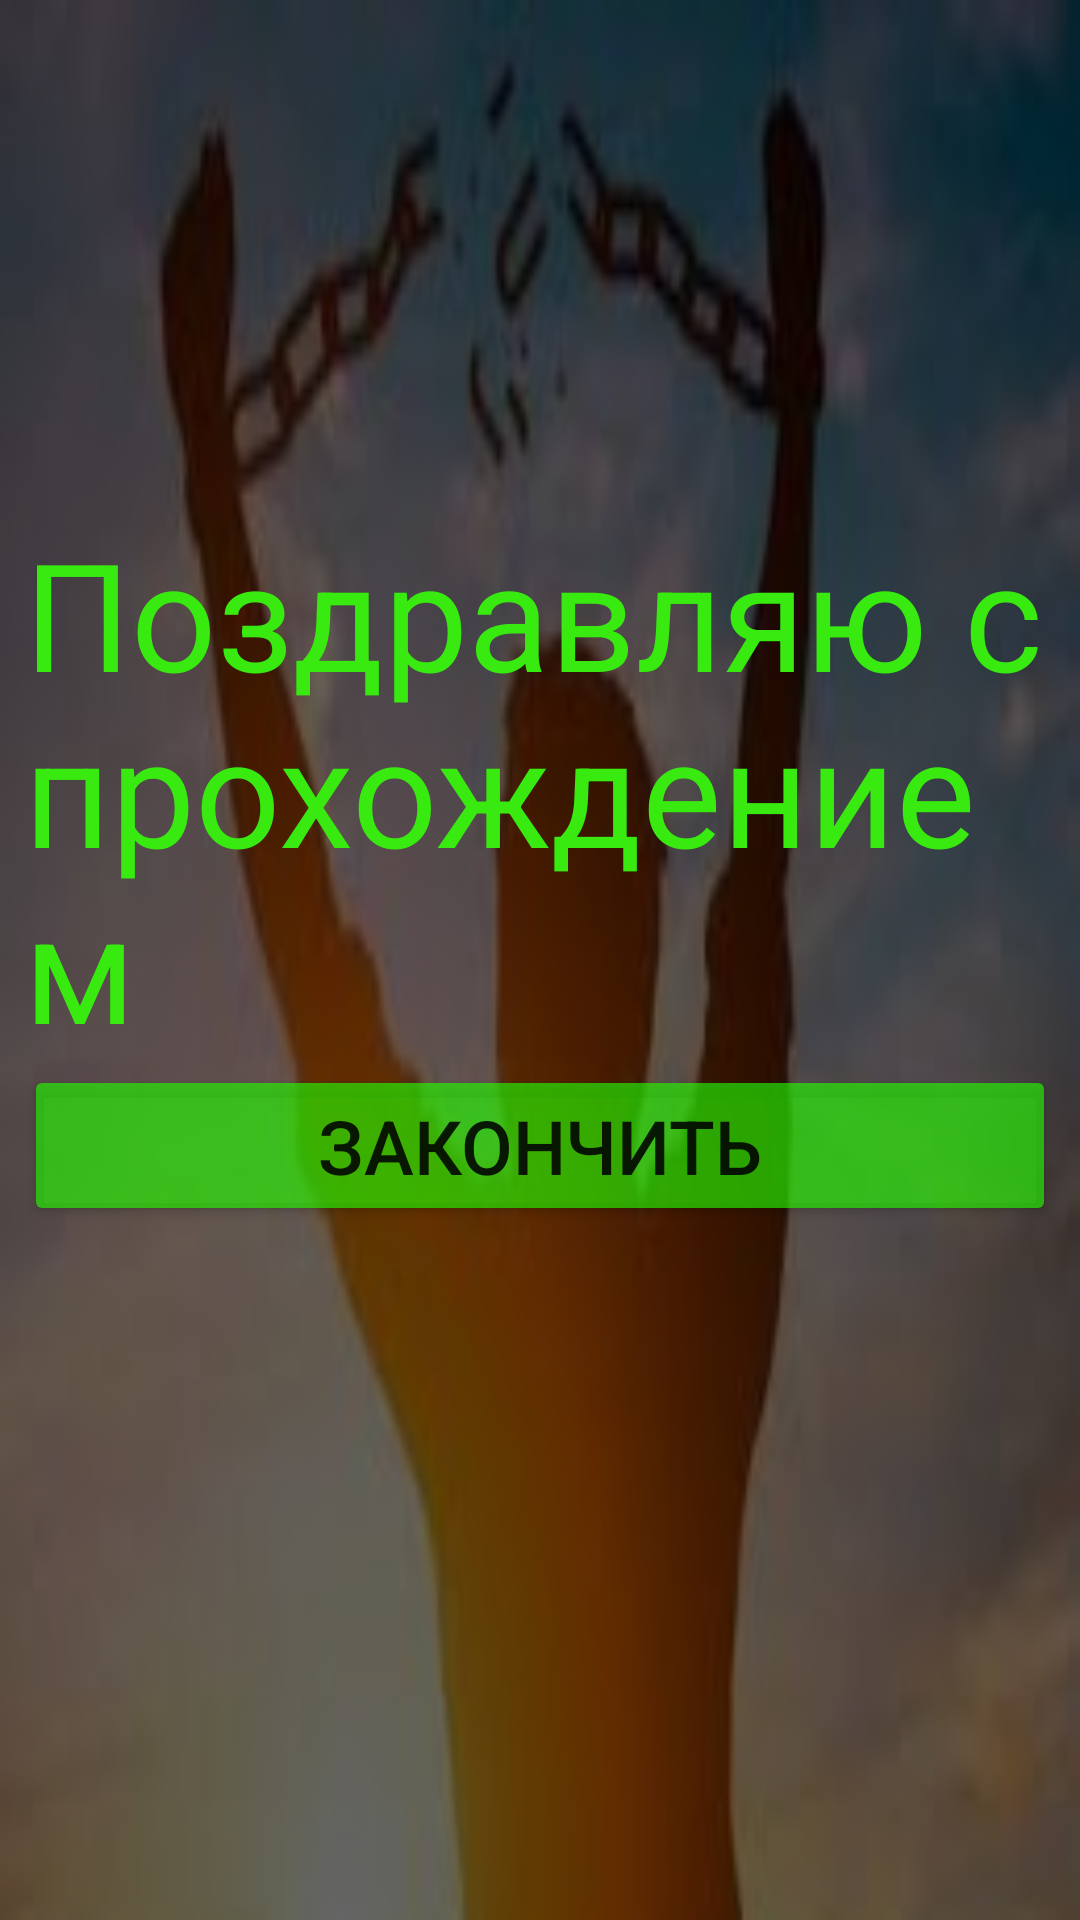

This screen was rendered from an Android layout file. Write that file and the resources it references.
<!-- AndroidManifest.xml: application theme Theme.Myprodgeck -->
<!-- res/layout/activity_endgood.xml -->
<?xml version="1.0" encoding="utf-8"?>
<androidx.constraintlayout.widget.ConstraintLayout xmlns:android="http://schemas.android.com/apk/res/android"
    xmlns:app="http://schemas.android.com/apk/res-auto"
    xmlns:tools="http://schemas.android.com/tools"
    android:layout_width="match_parent"
    android:layout_height="match_parent"
    android:background="@drawable/endgood"
    tools:context=".endgood">

    <TextView
        android:id="@+id/textView36"
        android:layout_width="422dp"
        android:layout_height="731dp"
        android:background="#99000000"
        app:layout_constraintBottom_toBottomOf="parent"
        app:layout_constraintEnd_toEndOf="parent"
        app:layout_constraintHorizontal_bias="0.6"
        app:layout_constraintStart_toStartOf="parent"
        app:layout_constraintTop_toTopOf="parent" />

    <ScrollView
        android:id="@+id/scroll"
        android:layout_width="match_parent"
        android:layout_height="match_parent">

        <LinearLayout
            android:layout_width="match_parent"
            android:layout_height="match_parent"
            android:orientation="vertical"
            android:padding="8dp">

            <TextView
                android:id="@+id/textView0"
                android:layout_width="match_parent"
                android:layout_height="wrap_content"
                android:text=""
                android:textColor="@color/white"
                android:textSize="25dp" />

            <TextView
                android:id="@+id/textView1"
                android:layout_width="match_parent"
                android:layout_height="wrap_content"
                android:text=""
                android:textColor="@color/white"
                android:textSize="24dp" />

            <TextView
                android:id="@+id/textView2"
                android:layout_width="match_parent"
                android:layout_height="wrap_content"
                android:text=""
                android:textColor="@color/white"
                android:textSize="24dp" />

            <TextView
                android:id="@+id/textView3"
                android:layout_width="match_parent"
                android:layout_height="wrap_content"
                android:text=""
                android:textColor="@color/white"
                android:textSize="24dp" />

            <TextView
                android:id="@+id/textView4"
                android:layout_width="match_parent"
                android:layout_height="wrap_content"
                android:text=""
                android:textColor="@color/white"
                android:textSize="24dp" />

            <TextView
                android:id="@+id/textView5"
                android:layout_width="match_parent"
                android:layout_height="wrap_content"
                android:text="Поздравляю с прохождением"
                android:textColor="#38EA10"
                android:textSize="50dp" />

            <Button
                android:id="@+id/but"
                android:layout_width="match_parent"
                android:layout_height="wrap_content"
                android:text="Закончить"
                android:textSize="25dp"
                app:backgroundTint="#9E26FF00" />

        </LinearLayout>
    </ScrollView>


</androidx.constraintlayout.widget.ConstraintLayout>
<!-- resources referenced by this layout -->
<resources>
  <!-- drawable endgood: jpg bitmap (drawable, 7969 bytes) -->
  <style name="Theme.Myprodgeck" parent="Theme.MaterialComponents.DayNight.NoActionBar">
          
          <item name="colorPrimary">@color/purple_500</item>
          <item name="colorPrimaryVariant">@color/purple_700</item>
          <item name="colorOnPrimary">@color/white</item>
          
          <item name="colorSecondary">@color/teal_200</item>
          <item name="colorSecondaryVariant">@color/teal_700</item>
          <item name="colorOnSecondary">@color/black</item>
          
          <item name="android:statusBarColor" tools:targetApi="l">?attr/colorPrimaryVariant</item>
          
      </style>
  <!-- not gathered from this repository: default colours our renderer supplied (Android Studio template values) -->
  <color name="purple_500">#FF6200EE</color>
  <color name="purple_700">#FF3700B3</color>
  <color name="teal_200">#FF03DAC5</color>
  <color name="teal_700">#FF018786</color>
  <color name="black">#FF000000</color>
  <color name="white">#FFFFFFFF</color>
</resources>
